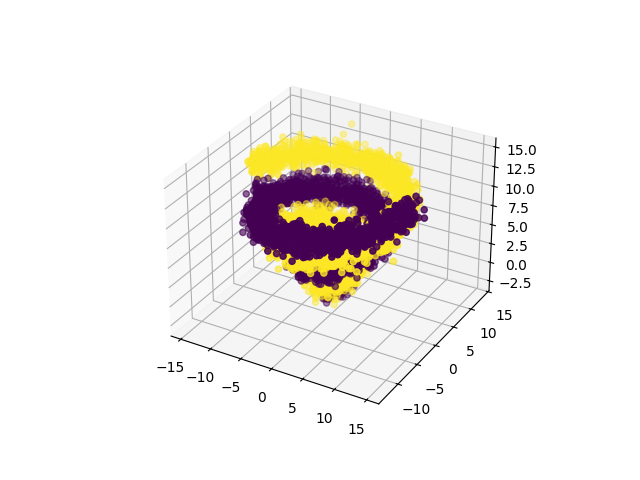

Values plotted in this chart, from the file beside it:
0, 1, 2, 3, 4, 5, 6, 7, 8, class
0.529, -0.138, 1.192, -1.629, 0.03077, -1.382, 0.5907, 0.02299, 0.5594, 0
-0.5576, 0.7841, 0.3318, 1.462, 0.5903, -2.337, -0.6534, 2.026, 0.09442, 0
0.2839, -1.211, 0.7264, 2.43, -0.3782, 0.9636, 1.252, -0.9058, -0.1901, 0
-0.1022, 1.602, -1.731, 0.727, -1.144, -1.957, -1.042, -0.9434, -0.9177, 0
0.5851, -0.7191, -0.02141, -0.4987, -0.2994, -0.1619, 0.6531, 1.34, 0.8775, 0
0.558, 0.1236, -0.9442, -1.038, 0.3754, 0.7454, -0.2854, -0.5054, -0.8058, 0
1.747, -0.2742, -0.1789, -0.5564, -0.06717, 0.3258, -0.1381, 0.3501, -0.565, 0
2.783, -0.2458, 0.2629, 0.1914, -0.9525, 1.618, 0.723, 1.201, 1.469, 0
-0.46, 0.7196, -1.582, -0.5784, -0.9985, 0.5064, 0.06491, -0.4471, 0.9116, 0
0.8609, -0.6939, 0.4941, 0.5425, 1.327, 1.1, -1.148, 0.4249, 0.2817, 0
0.156, -0.9431, 1.084, 0.4951, 0.8354, -0.4989, -1.244, 1.995, -0.5603, 0
-0.3265, -1.237, 0.8158, 2.268, 0.4052, 0.04427, 2.135, 0.7314, 0.2811, 0
0.4165, -0.794, 0.4767, 1.718, -1.773, 0.4394, -0.0001511, -0.6249, 1.024, 0
1.78, 0.7141, 2.276, 0.2519, -0.7211, 1.216, 1.553, 0.6478, 1.078, 0
-0.8574, 1.044, 0.9418, -0.9842, -0.02252, 0.2351, -0.8582, 0.9632, 1.161, 0
0.3378, -1.251, -1.036, -1.766, 1.006, -1.892, 0.3237, 0.2058, 0.7572, 0
1.968, 1.443, -0.05374, -0.3314, 0.5785, 0.0494, -0.6793, 0.1644, 0.624, 0
-0.876, 0.4049, 0.6707, 2.248, 1.234, 1.622, -1.314, 0.4616, -0.03251, 0
-0.06933, -0.9778, -1.785, -0.5247, -0.7348, 0.6816, 0.8245, -0.4295, -0.3142, 0
1.06, -0.05807, 2.356, 0.2177, 0.1722, 0.2035, -0.11, 1.297, -0.7461, 0
-0.9714, -2.281, 1.324, 0.00632, 0.3972, -0.9002, 1.037, -1.155, 0.1767, 0
0.7548, -0.498, 0.6501, -1.476, -1.303, -0.309, 0.3855, -0.3814, -0.392, 0
-0.3511, -0.5773, 1.153, 1.541, 0.5756, -1.043, -0.8199, 1.076, 0.102, 0
1.382, 0.6501, -1.077, -2.331, 0.4628, -1.164, 0.2291, -0.8108, -1.239, 0
0.006418, -1.252, -1.158, 0.6502, 1.217, 1.683, -0.675, -1.113, -1.509, 0
-0.3093, -1.596, -0.8812, 1.751, -1.121, 0.07485, -0.7834, -0.3601, 1.599, 0
0.2519, 0.066, 0.2142, -0.1244, -0.6231, -0.6231, -0.02238, 0.369, -1.699, 0
0.458, 0.9662, -0.547, -0.3107, 0.8257, -0.6089, -0.3071, -0.6102, -1.345, 0
0.1436, 0.4463, 0.2045, -0.0258, 0.4203, -1.336, 1.286, 0.5039, 0.06785, 0
0.3467, 0.8412, 0.3076, -0.3686, -0.5718, 0.5356, 0.7252, -0.08804, 0.1831, 0
2.06, -0.7103, -0.5893, 0.5775, -1.078, -0.5256, -1.065, -0.9994, 0.5913, 0
-2.101, 0.4891, -1.074, 0.5839, 2.862, -0.7825, 1.255, -0.4358, -0.1198, 0
1.064, 0.792, 0.1706, 0.2776, -1.435, -0.704, 0.4809, 0.276, 2.03, 0
-1.233, -1.792, 0.1184, -1.451, 0.1935, -1.027, 0.04037, -0.07425, -0.5979, 0
1.606, 0.5494, 1.689, 0.9343, 0.3205, 1.473, -0.2377, -0.031, 0.4781, 0
0.2682, 0.38, 1.413, 0.6371, -0.125, 1.678, 0.9067, -0.9237, 0.2054, 0
-0.0979, -1.042, -0.6938, 0.855, -0.1874, 0.4658, -0.8505, 1.12, -0.2835, 0
0.8452, -1.143, 0.9895, 0.647, -0.001438, -1.16, 1.707, 0.7696, 0.09029, 0
0.4581, -0.3448, 0.4501, 0.271, 1.065, 0.3558, -0.1639, 1.265, 0.9025, 0
2.062, 0.5009, 0.5341, 0.5959, 0.1385, 0.3439, 0.04654, -0.3713, 0.6095, 0
0.2034, -0.4642, 0.4229, -0.1618, -0.003515, 0.5778, -0.3694, 0.562, -0.7986, 0
1.003, -1.666, 0.7801, -0.3612, -0.09288, 1.128, -0.5466, 0.05841, 0.7829, 0
-0.8934, -1.099, 0.9565, 0.07527, 0.6196, 0.09084, 0.4054, 0.2428, -0.0851, 0
0.3424, -1.411, -0.213, 0.6413, 1.427, 0.9098, 0.1488, -0.0472, -0.8869, 0
-0.2363, -1.883, 0.3673, 1.562, -0.8378, -1.174, 0.5235, 1.486, 0.2343, 0
-0.8335, -1.109, -0.1915, 1.606, -0.2538, -0.3593, -0.5517, 0.6739, -0.4237, 0
0.4698, -0.2544, -0.09223, -0.5584, -0.6903, -0.455, -0.02189, -0.565, 0.8942, 0
-0.5222, 1.311, -0.3812, 0.4729, -0.7253, -0.6289, -0.6213, 0.03431, 0.4634, 0
1.081, 1.423, -1.674, 1.126, 0.2898, 0.1537, -0.263, -1.182, -0.2486, 0
-1.402, -1.305, 0.3575, -0.6791, -0.8855, 1.139, 0.07874, -0.3102, 0.003094, 0
0.7223, 0.1285, -0.1104, 1.039, 0.2157, 1.052, 1.212, 0.1449, 0.3299, 0
0.3631, -0.1819, 0.8924, -0.9627, -0.3846, -0.5583, 1.208, -0.3342, 1.561, 0
-0.995, -0.2769, 0.09294, -0.4845, -0.3089, 0.8455, 0.2281, 0.5284, 0.1359, 0
0.525, -0.5537, -0.8524, 0.457, 0.3037, -0.555, 0.5399, -0.3482, 0.659, 0
-0.5828, 0.5171, -0.3644, -0.8956, -1.542, -0.1335, 0.008734, -0.05375, 2.332, 0
0.8256, -0.9219, -0.3241, 0.9671, -0.4646, -0.418, 0.5193, 0.8591, 0.7166, 0
1.13, -0.1862, 0.02604, 0.5179, -0.1013, -0.2663, 0.2442, -1.067, 0.5884, 0
1.281, -1.017, 1.953, 1.028, -0.2601, 0.105, -3.229, 1.279, -0.3466, 0
-0.7731, -0.2195, 1.226, 1.053, -1.111, 1.701, 1.302, 1.449, 0.033, 0
-0.2111, -0.1797, -0.9662, -1.815, 0.1481, -1.547, 0.01896, 0.05053, 1.477, 0
... 8,940 more rows
